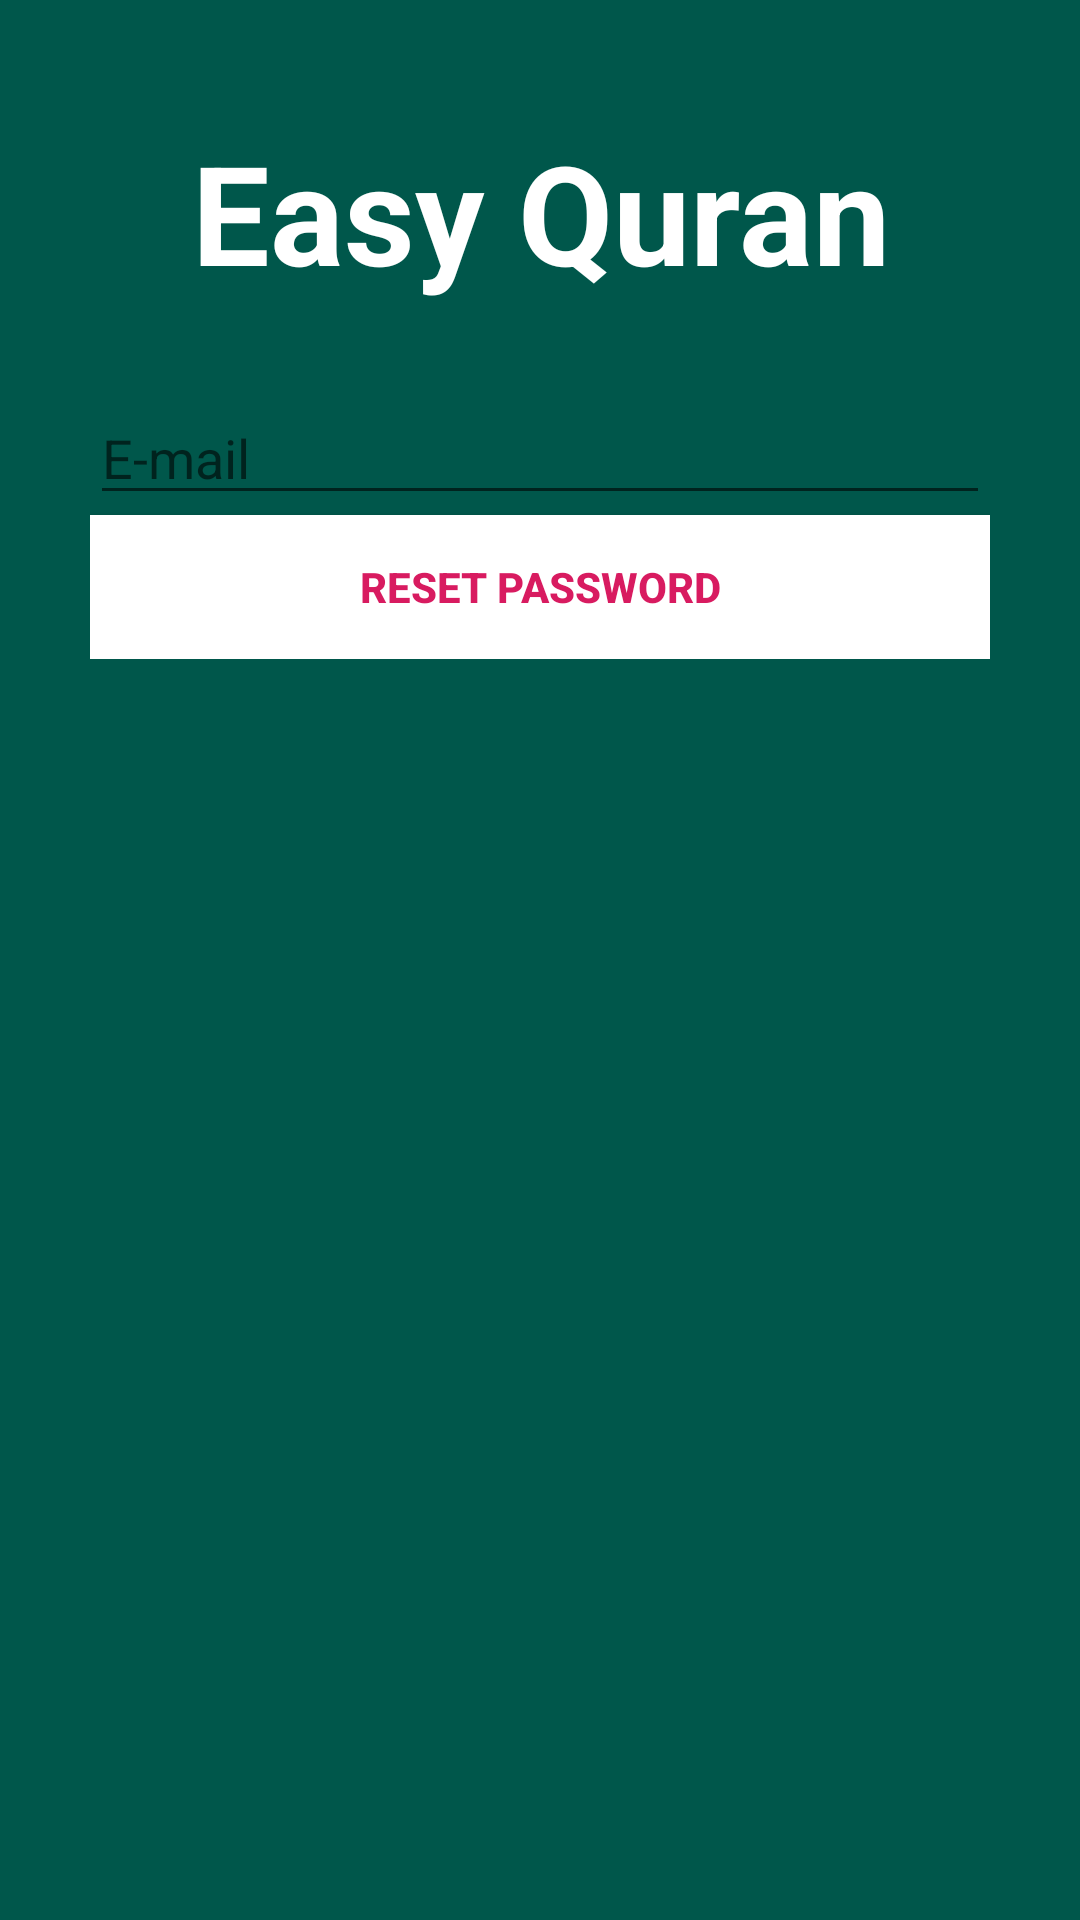

Produce the Android XML layout that renders to this screen, including the resource entries it uses.
<!-- AndroidManifest.xml: application theme AppTheme -->
<!-- res/layout/activity_reset_password_activity.xml -->
<?xml version="1.0" encoding="utf-8"?>
<LinearLayout xmlns:android="http://schemas.android.com/apk/res/android"
    xmlns:app="http://schemas.android.com/apk/res-auto"
    xmlns:tools="http://schemas.android.com/tools"
    android:layout_width="match_parent"
    android:layout_height="match_parent"
    android:orientation="vertical"
    android:background="@color/colorPrimaryDark"
    tools:context=".MainActivity">

    <TextView
        android:id="@+id/textView"
        android:layout_width="match_parent"
        android:layout_height="wrap_content"
        android:layout_marginTop="40dp"
        android:text="Easy Quran"
        android:textAlignment="center"
        android:textAllCaps="false"
        android:textColor="#ffffff"
        android:textSize="46sp"
        android:textStyle="bold"
        app:fontFamily="cursive" />

    <LinearLayout
        android:layout_width="wrap_content"
        android:layout_height="wrap_content"
        android:layout_marginTop="19dp"
        android:orientation="vertical"
        android:background="@drawable/layout_bg"
        android:layout_marginLeft="20dp"
        android:layout_marginRight="20dp"
        android:padding="10dp"
        >
        <EditText
            android:id="@+id/etUsername"
            android:layout_width="match_parent"
            android:layout_height="wrap_content"
            android:ems="30"
            android:inputType="textPersonName"
            android:hint="E-mail" />



        <Button
            android:id="@+id/btn_login"
            android:layout_width="match_parent"
            android:layout_height="wrap_content"
            android:background="#ffffff"

            android:text="Reset Password"
            android:textColor="@color/colorAccent"
            android:textStyle="bold" />









    </LinearLayout>



</LinearLayout>
<!-- resources referenced by this layout -->
<resources>
  <color name="colorAccent">#D81B60</color>
  <color name="colorPrimaryDark">#00574B</color>
  <style name="AppTheme" parent="Theme.AppCompat.Light.DarkActionBar">
  
          
          <item name="colorPrimary">@color/colorPrimary</item>
          <item name="colorPrimaryDark">@color/colorPrimaryDark</item>
          <item name="colorAccent">@color/colorAccent</item>
      </style>
  <color name="colorPrimary">#3CB371</color>
</resources>
